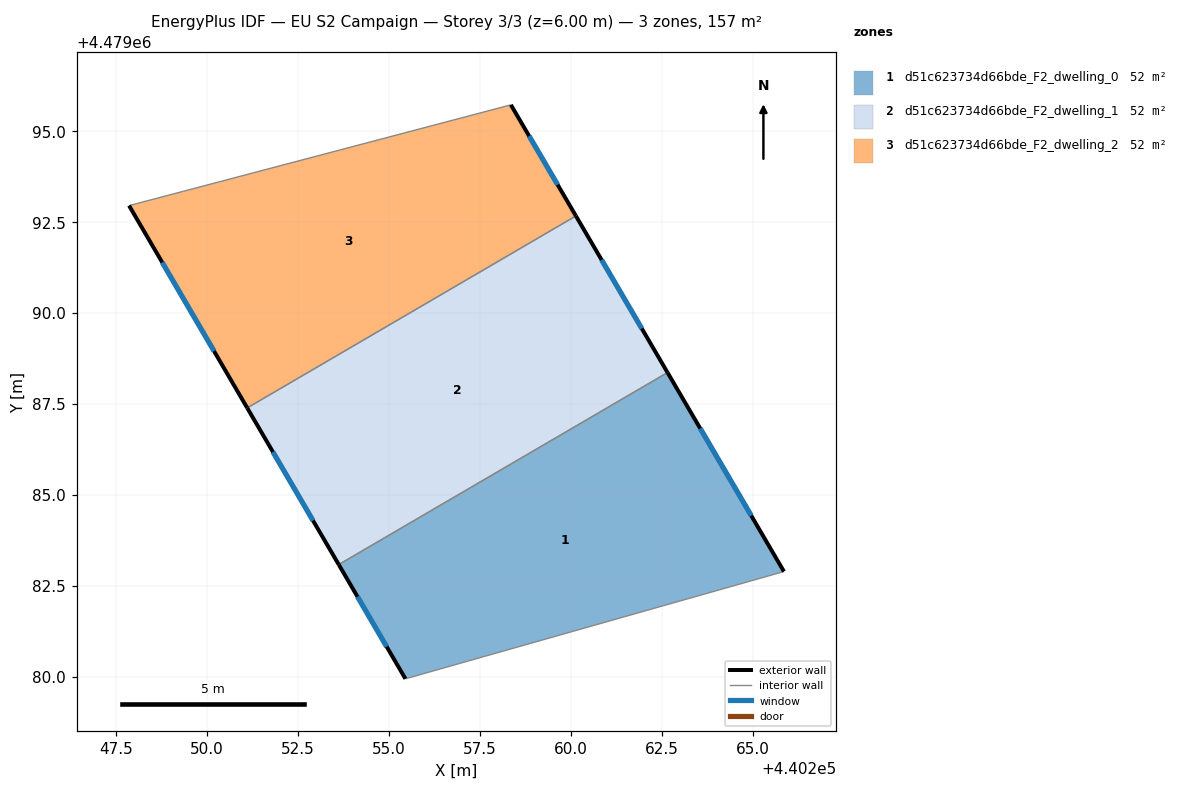
=== STOREY PLAN SPEC (per zone: floor XY polygon, exterior-wall plan segments, windows/doors) ===
zone 1: d51c623734d66bde_F2_dwelling_0  (52.2 m²)
  floor: (440265.85, 4479082.90) (440262.65, 4479088.37) (440253.61, 4479083.09) (440255.45, 4479079.95)
  exterior wall: (440255.45, 4479079.95) – (440253.61, 4479083.09)  [3.6 m]
    window: (440254.93, 4479080.83) – (440254.13, 4479082.21)  [2.1 m²]
  exterior wall: (440262.65, 4479088.37) – (440265.85, 4479082.90)  [6.3 m]
    window: (440263.55, 4479086.83) – (440264.95, 4479084.44)  [3.7 m²]
  interior walls: 2
zone 2: d51c623734d66bde_F2_dwelling_1  (52.2 m²)
  floor: (440262.65, 4479088.37) (440260.13, 4479092.67) (440251.10, 4479087.40) (440253.61, 4479083.09)
  exterior wall: (440253.61, 4479083.09) – (440251.10, 4479087.40)  [5.0 m]
    window: (440252.91, 4479084.30) – (440251.81, 4479086.19)  [2.9 m²]
  exterior wall: (440260.13, 4479092.67) – (440262.65, 4479088.37)  [5.0 m]
    window: (440260.84, 4479091.46) – (440261.94, 4479089.58)  [2.9 m²]
  interior walls: 2
zone 3: d51c623734d66bde_F2_dwelling_2  (52.2 m²)
  floor: (440260.13, 4479092.67) (440258.34, 4479095.72) (440247.85, 4479092.96) (440251.10, 4479087.40)
  exterior wall: (440251.10, 4479087.40) – (440247.85, 4479092.96)  [6.4 m]
    window: (440250.19, 4479088.96) – (440248.76, 4479091.39)  [3.7 m²]
  exterior wall: (440258.34, 4479095.72) – (440260.13, 4479092.67)  [3.5 m]
    window: (440258.85, 4479094.87) – (440259.63, 4479093.53)  [2.0 m²]
  interior walls: 2

=== DERIVED (storey summary) ===
Building: EU S2 Campaign
Storey: 3 of 3  (floor level z = 6.00 m)
Storey gross floor area: 156.5 m²
Zones on this storey: 3
  - d51c623734d66bde_F2_dwelling_0: floor 52.2 m²; exterior wall 10.0 m (29.9 m²); 2 window(s) 5.7 m²; WWR 19.2%
  - d51c623734d66bde_F2_dwelling_1: floor 52.2 m²; exterior wall 10.0 m (29.9 m²); 2 window(s) 5.7 m²; WWR 19.2%
  - d51c623734d66bde_F2_dwelling_2: floor 52.2 m²; exterior wall 10.0 m (29.9 m²); 2 window(s) 5.7 m²; WWR 19.2%
Zone adjacency (shared interzone walls):
  - d51c623734d66bde_F2_dwelling_0 ↔ d51c623734d66bde_F2_dwelling_1
  - d51c623734d66bde_F2_dwelling_1 ↔ d51c623734d66bde_F2_dwelling_2